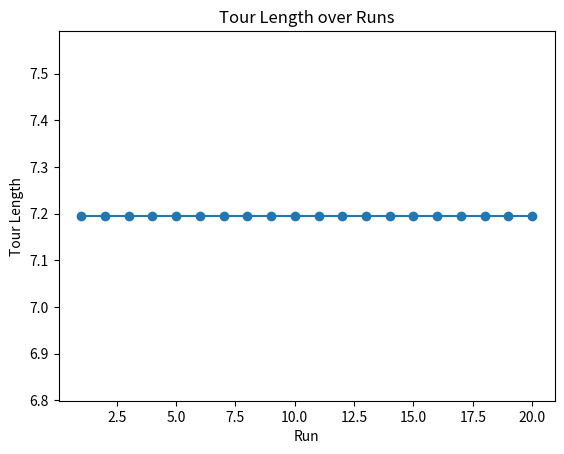

Source code (Python):
import numpy as np
import pandas as pd
import matplotlib.pyplot as plt
import random

def dist_bet_cities(cities):
    n = len(cities)
    dist = np.zeros((n, n))
    for i in range(n):
        for j in range(n):
            # cities[i][0] gets the x-coordinate of the i-th city
            # cities[i][1] gets the y-coordinate of the i-th city
            x1, y1 = cities[i][0], cities[i][1]
            x2, y2 = cities[j][0], cities[j][1]
            # Euclidean distance between i and j
            dist[i][j] = np.sqrt((x2 - x1) ** 2 + (y2 - y1) ** 2)
    return dist

def tour_length(dist):
    # choose a random city to start the tour
    start_city = random.randint(0, len(dist) - 1)
    # init the tour with the start city
    tour = [start_city]
    # init tour length
    tour_length = 0

    # while there are still cities to visit
    while len(tour) < len(dist):
        # get the last visited city
        last_city = tour[-1]
        # get the dist from the last city to all other cities
        dist_to_others = dist[last_city].copy()
        # set the dist to the already visited to infinity
        dist_to_others[tour] = float("inf")
        # find the city closest to the last city
        closest_city = np.argmin(dist_to_others)
        # add the closest city to the tour
        tour.append(closest_city)
        # add dist to the closest city to the tour length
        tour_length += dist[last_city][closest_city]
    # add the dist from the last city back to the start city
    tour_length += dist[tour[-1]][tour[0]]
    return tour, tour_length

def choose_next_node(current_node, visited, pheromone, distances, alpha, beta):
    probabilities = []
    for i in range(len(cities)):
        if i not in visited:
            # Probability calculation using pheromone and distance
            prob = (pheromone[current_node][i] ** alpha) * ((1.0 / distances[current_node][i]) ** beta)
            probabilities.append(prob)
        else:
            probabilities.append(0)
    # Normalize probabilities to sum to 1
    probabilities = probabilities / np.sum(probabilities)
    next_node = np.random.choice(range(len(cities)), p=probabilities)
    return next_node
    # probabilities = np.zeros(len(distances))
    # total_probability = 0
    # for i in range(len(distances)):
    #     if i not in visited:
    #         probabilities[i] = (pheromone[current_node][i] ** alpha) * ((1.0 / distances[current_node][i]) ** beta)
    #         total_probability += probabilities[i]
    # if total_probability == 0:
    #     return -1
    # probabilities /= total_probability
    # next_node = np.random.choice(range(len(distances)), p=probabilities)
    #
    # return next_node

def optimization(dist, num_runs, m, alpha, beta, evaporation_rate):
    num_nodes = len(dist)
    results = []
    tour_lengths = []

    for run in range(num_runs):
        # Reset pheromone matrix with equal values for all edges
        tau = np.ones((num_nodes, num_nodes)) / num_nodes

        best_tour = None
        best_tour_length = float("inf")

        for ant in range(m):
            visited = [random.randint(0, num_nodes - 1)]
            current_node = visited[0]
            while len(visited) < num_nodes:
                current_node = choose_next_node(current_node, visited, tau, dist, alpha, beta)
                if current_node == -1:
                    break
                visited.append(current_node)

            # Make it a valid tour
            tour = list(set(visited))

            # Ensure it visits all cities once
            if len(tour) == num_nodes:
                tour_length = sum(dist[tour[i - 1]][tour[i]] for i in range(1, len(tour))) + dist[tour[-1]][tour[0]]
                if tour_length < best_tour_length:
                    best_tour = tour
                    best_tour_length = tour_length

                # Update pheromones for all ants (done for each ant after it constructs its tour)
                for i in range(num_nodes - 1):
                    tau[tour[i]][tour[i + 1]] += 1.0 / (tour_length ** 2)
                tau[tour[-1]][tour[0]] += 1.0 / (tour_length ** 2)

        # Apply evaporation
        tau *= (1 - evaporation_rate)

        # the best tour and its length for this run
        results.append(best_tour)
        tour_lengths.append(best_tour_length)
        print(f"Run {run + 1}: Tour length = {best_tour_length}")

    return results, tour_lengths

# [city_id, x_coordinate, y_coordinate]
cities_data = np.array([
    [1, 0, 1], [2, 0.009174316, 0.995412849], [3, 0.064220188, 0.438073402],
    [4, 0.105504591, 0.594036699], [5, 0.105504591, 0.706422024], [6, 0.105504591, 0.917431193],
    [7, 0.185779816, 0.454128438], [8, 0.240825687, 0.614678901], [9, 0.254587155, 0.396788998],
    [10, 0.38302753, 0.830275235], [11, 0.394495416, 0.839449537], [12, 0.419724769, 0.646788988],
    [13, 0.458715603, 0.470183489], [14, 0.593922025, 0.348509173], [15, 0.729357795, 0.642201837],
    [16, 0.731651377, 0.098623857], [17, 0.749999997, 0.403669732], [18, 0.770642198, 0.495412842],
    [19, 0.786697249, 0.552752296], [20, 0.811926602, 0.254587155], [21, 0.852217125, 0.442928131],
    [22, 0.861850152, 0.493004585], [23, 0.869762996, 0.463761466], [24, 0.871559638, 0],
    [25, 0.880733941, 0.08486239], [26, 0.880733941, 0.268348623], [27, 0.885321106, 0.075688073],
    [28, 0.908256877, 0.353211012], [29, 0.912270643, 0.43470948]
])
# convert the list of tuples to a NumPy array
cities = np.array([city[1:] for city in cities_data])

# Distance matrix
distance = dist_bet_cities(cities)

# Parameters
num_runs = 20
m = 50  # Number of ants
alpha = 1.0  # Relative importance of pheromone
beta = 1.5  # Relative importance of distance
evaporation_rate = 0.5  # Evaporation rate to ensure pheromones persist

# testing
results, tour_lengths = optimization(distance, num_runs, m, alpha, beta, evaporation_rate)

print("\nAll Tours:")
for i, tour in enumerate(results):
    tour_len = tour_lengths[i]
    print(f"Run {i + 1}: {tour} with length {tour_len}")

plt.plot(range(1, num_runs + 1), tour_lengths, '-o')
plt.xlabel('Run')
plt.ylabel('Tour Length')
plt.title('Tour Length over Runs')
plt.show()